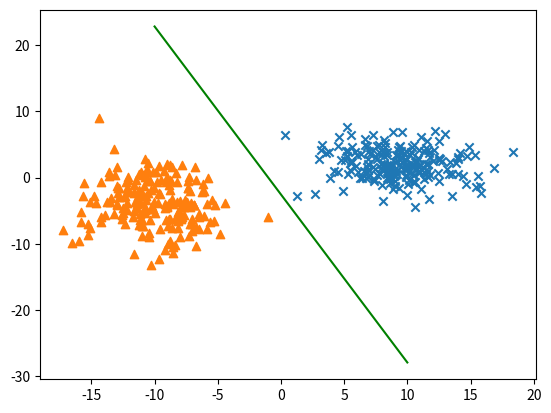

The script that saved this image:
# -*- coding: utf-8 -*-
import numpy as np
import matplotlib.pyplot as plt

data_num = 400
np.random.seed(1)
class0_data = [9,2] + [3.1, 2.3] * np.random.randn(data_num//2,2)
class1_data = [-10,-4] + [2.7, 3.3] * np.random.randn(data_num//2,2)
label = np.array([ k//200 for k in range(data_num) ] )
data = np.vstack( ( class0_data, class1_data ) )
mu0=np.array([np.mean( class0_data, axis=0 )]).T  # cls1 の平均を取り 2次元テンソルに変換
mu1=np.array([np.mean( class1_data, axis=0 )]).T
sw = np.zeros((class0_data.shape[1], class1_data.shape[1]))
for k in range( class0_data.shape[0] ):
   sw += np.dot( (class0_data[k:k+1,:].T-mu0), (class0_data[k:k+1,:].T-mu0).T )
for k in range( class1_data.shape[0] ):
   sw += np.dot( (class1_data[k:k+1,:].T-mu1), (class1_data[k:k+1,:].T-mu1).T )
theta = np.dot( np.linalg.inv( sw ), ( mu0 - mu1 ) )
s0 = np.std( np.dot( class0_data, theta ) )   # クラス1データを w 上に写像した際の標準偏差
s1 = np.std( np.dot( class1_data, theta ) )   # クラス2データを w 上に写像した際の標準偏差
c = ( s0 * mu1 + s1 * mu0 ) / ( s0 + s1 ) #各クラスの標準偏差からバイアスを与えるベクトルを計算
theta = np.vstack(( -np.dot( c.T, theta ), theta )) # theta[0](バイアス値)を計算し付加

# 識別関数の描画
xx = np.linspace( -10, 10, 31 )
yy = -( theta[0] + xx * theta[1] ) / theta[2]
plt.plot( xx, yy, color='green' )

plt.scatter( class0_data[:,0], class0_data[:,1], marker='x' )
plt.scatter( class1_data[:,0], class1_data[:,1], marker='^' )
plt.show()
